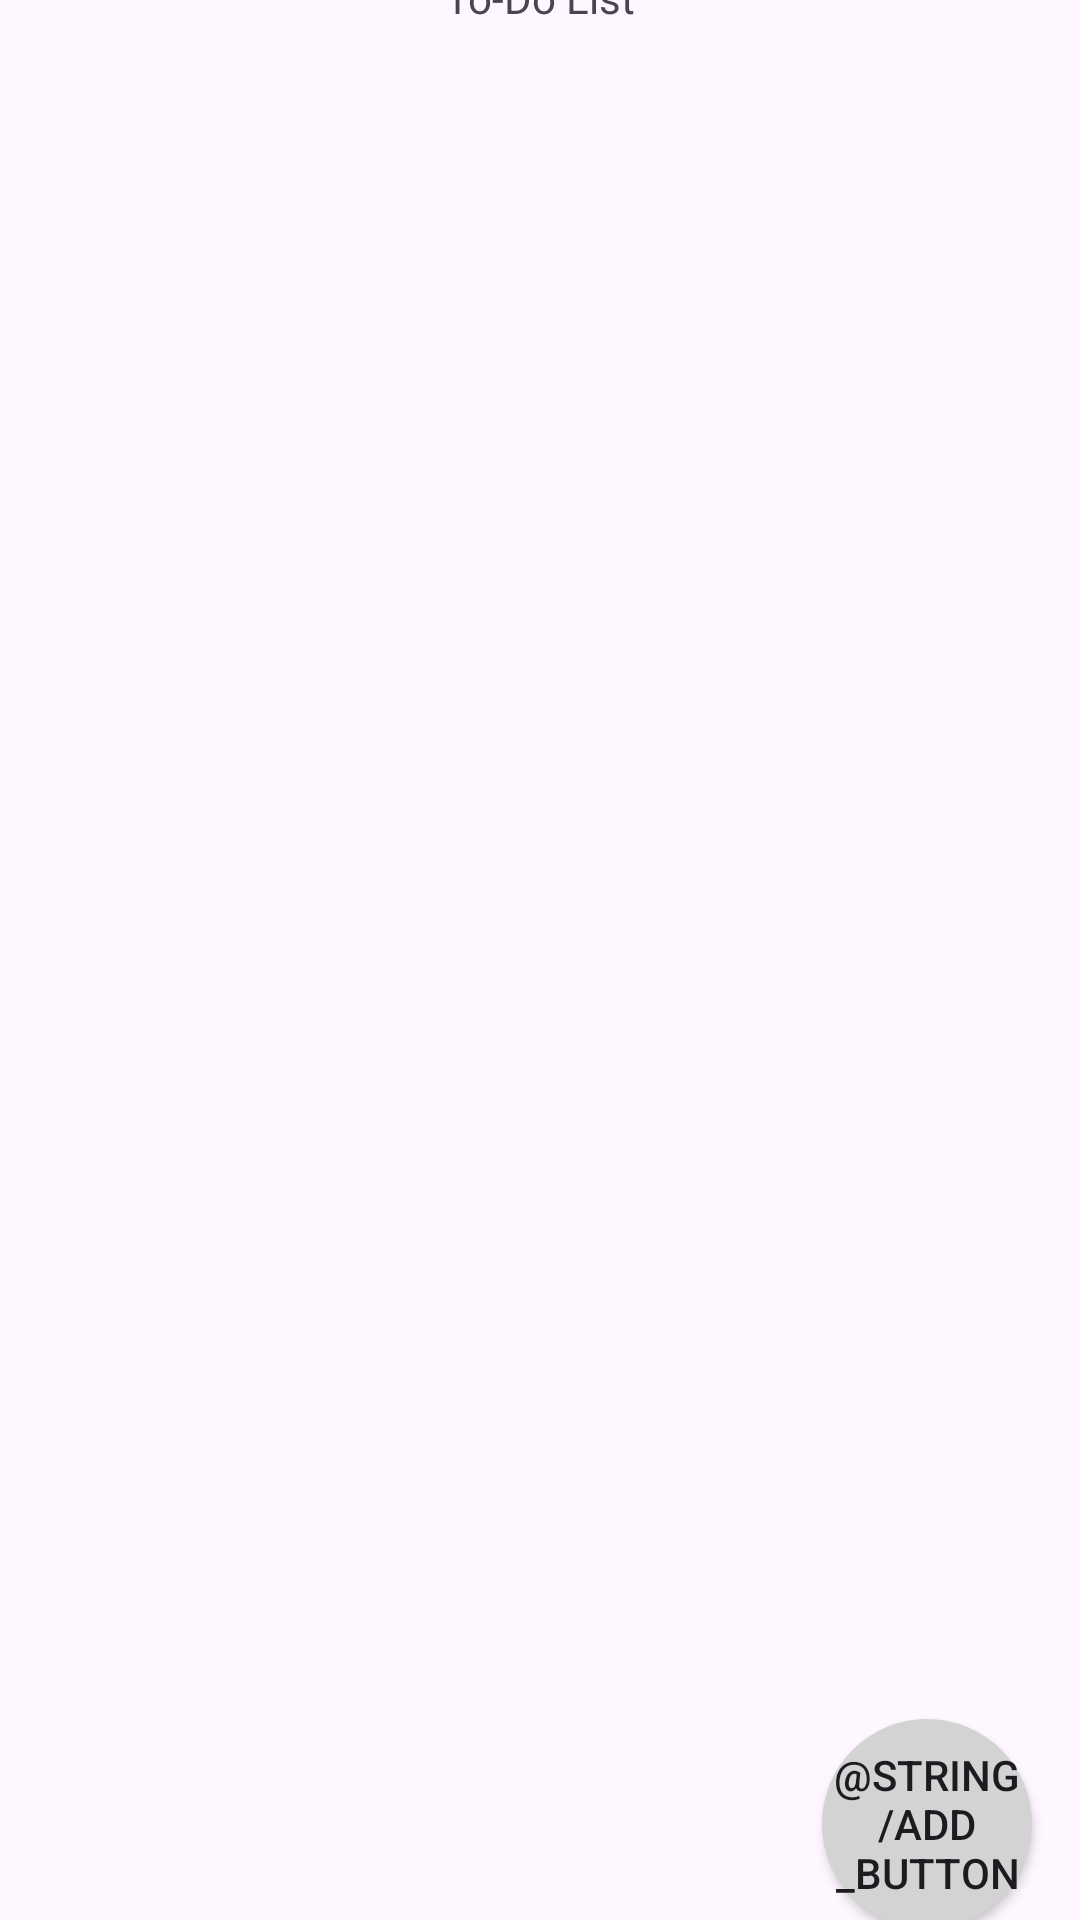

Produce the Android XML layout that renders to this screen, including the resource entries it uses.
<!-- AndroidManifest.xml: application theme Theme.ToDoList -->
<!-- res/layout/activity_main.xml -->
<?xml version="1.0" encoding="utf-8"?>
<androidx.constraintlayout.widget.ConstraintLayout xmlns:android="http://schemas.android.com/apk/res/android"
    xmlns:app="http://schemas.android.com/apk/res-auto"
    xmlns:tools="http://schemas.android.com/tools"
    android:id="@+id/main"
    android:layout_width="match_parent"
    android:layout_height="match_parent"
    tools:context=".MainActivity">

    <TextView
        android:id="@+id/textView"
        android:layout_width="wrap_content"
        android:layout_height="wrap_content"
        android:layout_marginStart="174dp"
        android:layout_marginTop="16dp"
        android:layout_marginEnd="174dp"
        android:layout_marginBottom="18dp"
        android:text="@string/title"
        app:layout_constraintBottom_toTopOf="@+id/listView2"
        app:layout_constraintEnd_toEndOf="parent"
        app:layout_constraintStart_toStartOf="parent"
        app:layout_constraintTop_toTopOf="parent" />

    <Button
        android:id="@+id/button"
        android:layout_width="70dp"
        android:layout_height="70dp"
        android:layout_marginTop="1dp"
        android:layout_marginEnd="16dp"
        android:layout_marginBottom="16dp"
        android:background="@drawable/round_button"
        android:text="@string/add_button"
        app:layout_constraintBottom_toBottomOf="parent"
        app:layout_constraintEnd_toEndOf="parent"
        app:layout_constraintTop_toBottomOf="@+id/listView2" />

    <ListView
        android:id="@+id/listView2"
        android:layout_width="409dp"
        android:layout_height="591dp"
        tools:layout_editor_absoluteX="1dp"
        tools:layout_editor_absoluteY="53dp" />
</androidx.constraintlayout.widget.ConstraintLayout>
<!-- resources referenced by this layout -->
<resources>
  <!-- drawable round_button (drawable) -->
  <?xml version="1.0" encoding="utf-8"?>
  <selector xmlns:android="http://schemas.android.com/apk/res/android">
      <item>
          <shape android:shape="rectangle">
              <solid android:color="@color/grey"/>
              <corners android:radius="48dp"/>
          </shape>
      </item>
  </selector>
  <string name="title">To-Do List</string>
  <style name="Theme.ToDoList" parent="Base.Theme.ToDoList" />
  <color name="grey">#D3D3D3</color>
  <style name="Base.Theme.ToDoList" parent="Theme.Material3.DayNight.NoActionBar">
          
      </style>
</resources>
